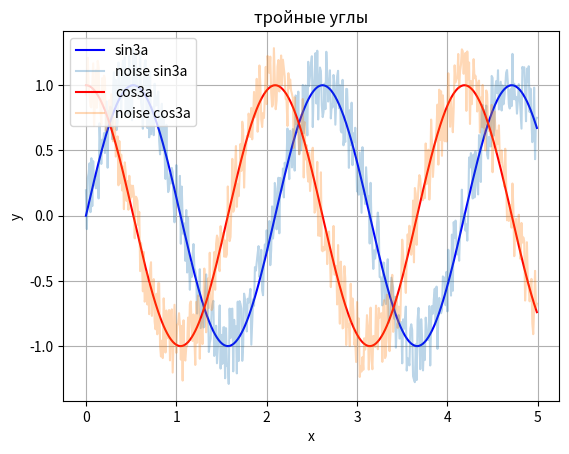

Reproduce this figure in Python.
#построить график любой сложной функции. построить график этой же функции с добавлением шума

__author__ ="Borisova Ekaterina IVT20"


import matplotlib.pyplot as plt
import numpy as np
import math

plt.title('тройные углы')
plt.xlabel('x')
plt.ylabel('y')


#возвращает одномерный массив с равномерно разнесенными значениями внутри заданного интервала от 0 до 5 с шагом 0.01
x = np.arange(0,5,0.01)


#тройной угол (sin3a)
y =  3*np.sin(x)- 4*np.sin(x)**3
#шум (от -0.3 до 0.3, количество 500(то же количество точек что и в x))
y1 = y + np.random.uniform(-0.3,0.3,500)
#добавление тройного угла (sin3a), 'b'- синий цвет, label='sin3a'- название графика
plt.plot(x, y, 'b', label = 'sin3a')
#добавление шума, label = 'noise'sin3a- название графика, alpha = 0.3 - прозрачность графика
plt.plot(x, y1, label = 'noise sin3a', alpha = 0.3)


#тройной угол (cos3a)
z = 4*np.cos(x)**3 - 3*np.cos(x)
#шум (от -0.3 до 0.3, количество 500(то же количество точек что и в x))
z1 = z + np.random.uniform(-0.3,0.3,500)
#добавление тройного угла (cos3a), 'r'- красный цвет, label='cos3a'- название графика
plt.plot( x,z,'r', label='cos3a')
#добавление шума, label = 'noise cos3a'- название графика, alpha = 0.3 - прозрачность графика
plt.plot(x, z1, label = 'noise cos3a', alpha = 0.3)


#вывод легенды, loc='upper left' фиксация легенды в верхнем правом углу
plt.legend(loc='upper left')
#вывод координатной сетки
plt.grid(True)
#вывод графиков
plt.show()


